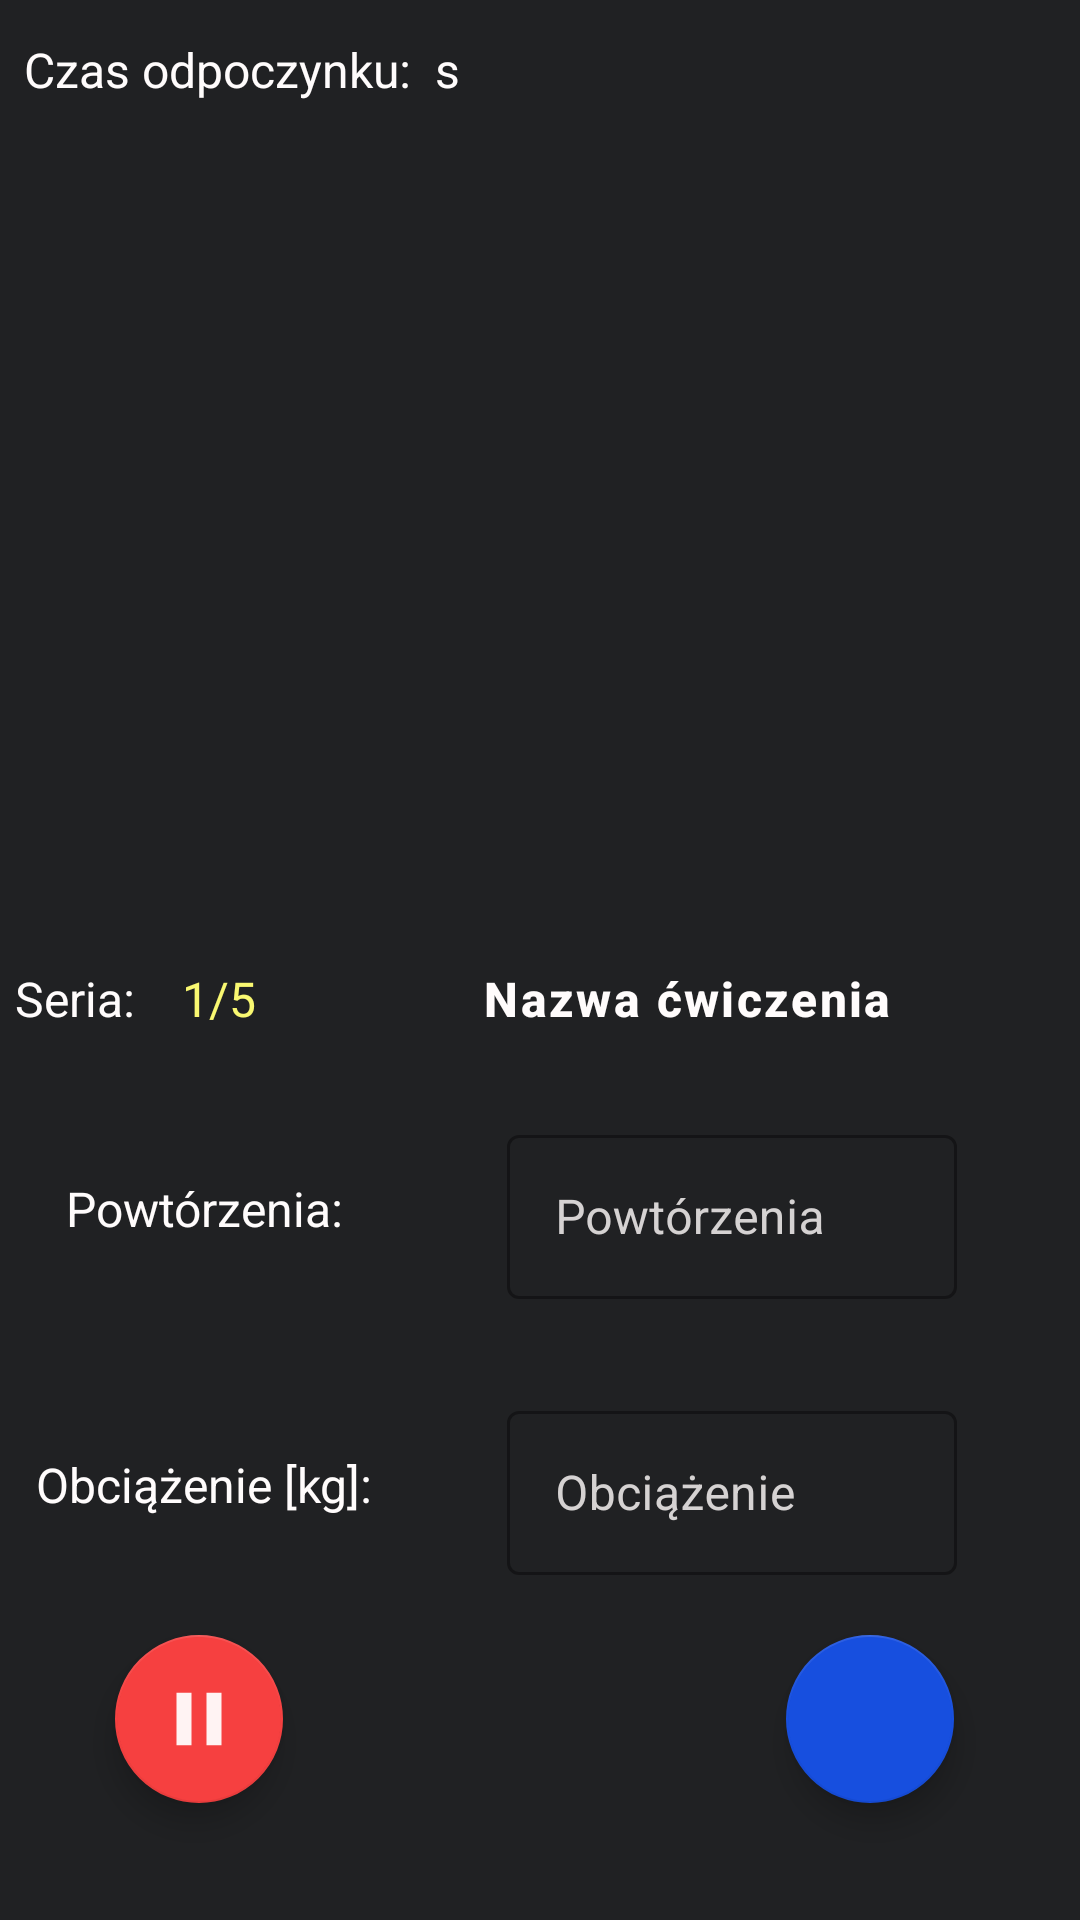

Android layout source for this screen:
<!-- AndroidManifest.xml: application theme Theme.Workout_appv1 -->
<!-- res/layout/fragment_workout.xml -->
<?xml version="1.0" encoding="utf-8"?>
<androidx.constraintlayout.widget.ConstraintLayout xmlns:android="http://schemas.android.com/apk/res/android"
    xmlns:app="http://schemas.android.com/apk/res-auto"
    xmlns:tools="http://schemas.android.com/tools"
    android:layout_width="match_parent"
    android:layout_height="match_parent"
    android:background="@color/mainFragmentBackground"
    tools:context=".ui.views.fragments.FragmentWorkout">

    <LinearLayout
        android:id="@+id/linearLayout3"
        android:layout_width="wrap_content"
        android:layout_height="wrap_content"
        android:layout_marginStart="8dp"
        android:layout_marginTop="8dp"
        app:layout_constraintStart_toStartOf="parent"
        app:layout_constraintTop_toTopOf="parent">

        <TextView
            android:layout_width="wrap_content"
            android:layout_height="wrap_content"
            android:text="@string/tv_rest_fragment_workout"
            android:textColor="@color/mainFragmentColor"
            android:textSize="16sp" />

        <TextView
            android:id="@+id/tvRestTimeFragmentWorkout"
            android:layout_width="wrap_content"
            android:layout_height="wrap_content"
            android:textSize="20sp"
            android:layout_marginStart="3dp"
            android:textColor="#F8B364" />

        <TextView
            android:layout_width="wrap_content"
            android:layout_height="wrap_content"
            android:layout_marginStart="5dp"
            android:text="@string/seconds_fragment_workout"
            android:textColor="@color/mainFragmentColor"
            android:textSize="16sp" />


    </LinearLayout>


    <ImageView
        android:id="@+id/imgExerciseFragmentWorkout"
        android:layout_width="0dp"
        android:layout_height="250dp"
        android:layout_marginTop="12dp"
        android:src="@drawable/exercise_image"
        app:layout_constraintEnd_toEndOf="parent"
        app:layout_constraintStart_toStartOf="parent"
        app:layout_constraintTop_toBottomOf="@+id/linearLayout3" />

    <LinearLayout
        android:id="@+id/linearLayout4"
        android:layout_width="0dp"
        android:layout_height="40dp"
        android:layout_marginTop="16dp"
        app:layout_constraintEnd_toEndOf="parent"
        app:layout_constraintStart_toStartOf="parent"
        app:layout_constraintTop_toBottomOf="@+id/imgExerciseFragmentWorkout">

        <TextView
            android:layout_width="wrap_content"
            android:layout_height="match_parent"
            android:layout_marginStart="5dp"
            android:gravity="center"
            android:text="@string/series_fragment_workout"
            android:textColor="@color/mainFragmentColor"
            android:textSize="16sp" />

        <TextView
            android:id="@+id/tvSeriesCountFragmentWorkout"
            android:layout_width="50dp"
            android:layout_height="match_parent"
            android:layout_marginStart="3dp"
            android:layout_marginEnd="3dp"
            android:gravity="center"
            android:text="1/5"
            android:textAlignment="center"
            android:textColor="#F9F871"
            android:textSize="16sp" />

        <TextView
            android:id="@+id/tvExerciseNameFragmentWorkout"
            android:layout_width="0dp"
            android:layout_height="match_parent"
            android:layout_marginStart="3dp"
            android:layout_marginEnd="6dp"
            android:layout_weight="1"
            android:fontFamily="sans-serif-medium"
            android:gravity="center"
            android:letterSpacing="0.05"
            android:text="@string/exercise_name_fragment_workout"
            android:textColor="@color/mainFragmentColor"
            android:textSize="16sp"
            android:textStyle="bold" />


    </LinearLayout>


    <TextView
        android:id="@+id/textView"
        android:layout_width="120dp"
        android:layout_height="60dp"
        android:layout_marginStart="8dp"
        android:layout_marginTop="20dp"
        android:gravity="center"
        android:text="@string/reps_fragment_workout"
        android:textColor="@color/mainFragmentColor"
        android:textSize="16sp"
        app:layout_constraintStart_toStartOf="parent"
        app:layout_constraintTop_toBottomOf="@+id/linearLayout4" />


    <TextView
        android:id="@+id/textView3"
        android:layout_width="120dp"
        android:layout_height="60dp"
        android:layout_marginStart="8dp"
        android:layout_marginTop="32dp"
        android:gravity="center"
        android:text="@string/weight_fragment_workout"
        android:textColor="@color/mainFragmentColor"
        android:textSize="16sp"
        app:layout_constraintStart_toStartOf="parent"
        app:layout_constraintTop_toBottomOf="@+id/textView" />

    <com.google.android.material.floatingactionbutton.FloatingActionButton
        android:id="@+id/btnNextFragmentWorkout"
        android:layout_width="wrap_content"
        android:layout_height="wrap_content"
        android:clickable="true"
        android:src="@drawable/icon_next"
        app:tint="@color/white"
        app:maxImageSize="33dp"
        app:backgroundTint="#174FDF"
        app:layout_constraintBottom_toBottomOf="parent"
        app:layout_constraintEnd_toEndOf="parent"
        app:layout_constraintHorizontal_bias="0.862"
        app:layout_constraintStart_toStartOf="parent"
        app:layout_constraintTop_toTopOf="parent"
        app:layout_constraintVertical_bias="0.933"
        android:contentDescription="@string/fabNext_desc"
        android:focusable="true" />

    <com.google.android.material.textfield.TextInputLayout
        android:id="@+id/tilRepsFragmentWorkout"
        style="@style/Widget.MaterialComponents.TextInputLayout.OutlinedBox"
        android:layout_width="150dp"
        android:layout_height="60dp"
        android:layout_marginTop="20dp"
        android:hint="Powtórzenia"
        android:textColorHint="#D5D2D2"
        app:counterEnabled="true"
        app:counterMaxLength="6"
        app:errorEnabled="true"
        app:errorIconDrawable="@drawable/icon_error"
        app:layout_constraintEnd_toEndOf="parent"
        app:layout_constraintStart_toEndOf="@+id/textView"
        app:layout_constraintTop_toBottomOf="@+id/linearLayout4">

        <com.google.android.material.textfield.TextInputEditText
            android:id="@+id/etRepsFragmentWorkout"
            android:layout_width="match_parent"
            android:layout_height="wrap_content"
            android:digits="123456789"
            android:inputType="number"
            android:maxLength="6"
            android:textColor="@color/colorPrimary" />
    </com.google.android.material.textfield.TextInputLayout>

    <com.google.android.material.textfield.TextInputLayout
        android:id="@+id/tilWeightFragmentWorkout"
        style="@style/Widget.MaterialComponents.TextInputLayout.OutlinedBox"
        android:layout_width="150dp"
        android:layout_height="60dp"
        android:layout_marginTop="32dp"
        android:hint="Obciążenie"
        android:textColorHint="#D5D2D2"
        app:errorEnabled="true"
        app:errorIconDrawable="@drawable/icon_error"
        app:counterEnabled="true"
        app:counterMaxLength="6"
        app:layout_constraintEnd_toEndOf="parent"
        app:layout_constraintStart_toEndOf="@+id/textView3"
        app:layout_constraintTop_toBottomOf="@+id/tilRepsFragmentWorkout">

        <com.google.android.material.textfield.TextInputEditText
            android:id="@+id/etWeightFragmentWorkout"
            android:layout_width="match_parent"
            android:layout_height="wrap_content"
            android:inputType="numberDecimal"
            android:maxLength="6"
            android:textColor="@color/colorPrimary" />
    </com.google.android.material.textfield.TextInputLayout>

    <com.google.android.material.floatingactionbutton.FloatingActionButton
        android:id="@+id/fabPauseWorkout"
        android:layout_width="wrap_content"
        android:layout_height="wrap_content"
        android:clickable="true"
        app:tint="@color/white"
        app:maxImageSize="30dp"
        android:contentDescription="@string/fab_pause_contDesc"
        android:src="@drawable/icon_pause"
        app:backgroundTint="#F64040"
        app:layout_constraintBottom_toBottomOf="parent"
        app:layout_constraintEnd_toEndOf="parent"
        app:layout_constraintHorizontal_bias="0.126"
        app:layout_constraintStart_toStartOf="parent"
        app:layout_constraintTop_toTopOf="parent"
        app:layout_constraintVertical_bias="0.933"
        android:focusable="true" />


</androidx.constraintlayout.widget.ConstraintLayout>
<!-- resources referenced by this layout -->
<resources>
  <color name="colorPrimary">#673AB7</color>
  <color name="mainFragmentBackground">#202123</color>
  <color name="mainFragmentColor">#FFFCFC</color>
  <color name="white">#FFFFFFFF</color>
  <!-- drawable icon_error (drawable) -->
  <vector android:alpha="0.94" android:height="24dp"
      android:tint="#FFFFFF" android:viewportHeight="24"
      android:viewportWidth="24" android:width="24dp" xmlns:android="http://schemas.android.com/apk/res/android">
      <path android:fillColor="@android:color/white" android:pathData="M11,15h2v2h-2zM11,7h2v6h-2zM11.99,2C6.47,2 2,6.48 2,12s4.47,10 9.99,10C17.52,22 22,17.52 22,12S17.52,2 11.99,2zM12,20c-4.42,0 -8,-3.58 -8,-8s3.58,-8 8,-8 8,3.58 8,8 -3.58,8 -8,8z"/>
  </vector>
  <!-- drawable icon_pause (drawable) -->
  <vector android:alpha="0.94" android:height="24dp"
      android:tint="#FFFFFF" android:viewportHeight="24"
      android:viewportWidth="24" android:width="24dp" xmlns:android="http://schemas.android.com/apk/res/android">
      <path android:fillColor="@android:color/white" android:pathData="M6,19h4L10,5L6,5v14zM14,5v14h4L18,5h-4z"/>
  </vector>
  <string name="exercise_name_fragment_workout">Nazwa ćwiczenia</string>
  <string name="fabNext_desc">Go to next exercise in routine</string>
  <string name="fab_pause_contDesc">Przerwij trening</string>
  <string name="reps_fragment_workout">Powtórzenia:</string>
  <string name="seconds_fragment_workout">s</string>
  <string name="series_fragment_workout">Seria:</string>
  <string name="tv_rest_fragment_workout">Czas odpoczynku:</string>
  <string name="weight_fragment_workout">Obciążenie [kg]:</string>
  <style name="Theme.Workout_appv1" parent="Theme.MaterialComponents.DayNight.DarkActionBar">
          
          <item name="colorPrimary">@color/purple_500</item>
          <item name="colorPrimaryVariant">@color/purple_700</item>
          <item name="colorOnPrimary">@color/white</item>
          
          <item name="colorSecondary">@color/teal_200</item>
          <item name="colorSecondaryVariant">@color/teal_700</item>
          <item name="colorOnSecondary">@color/black</item>
          
          <item name="android:statusBarColor" tools:targetApi="l">?attr/colorPrimaryVariant</item>
          
      </style>
  <color name="purple_500">#FF6200EE</color>
  <color name="purple_700">#FF3700B3</color>
  <color name="teal_200">#FF03DAC5</color>
  <color name="teal_700">#FF018786</color>
  <color name="black">#FF000000</color>
</resources>
